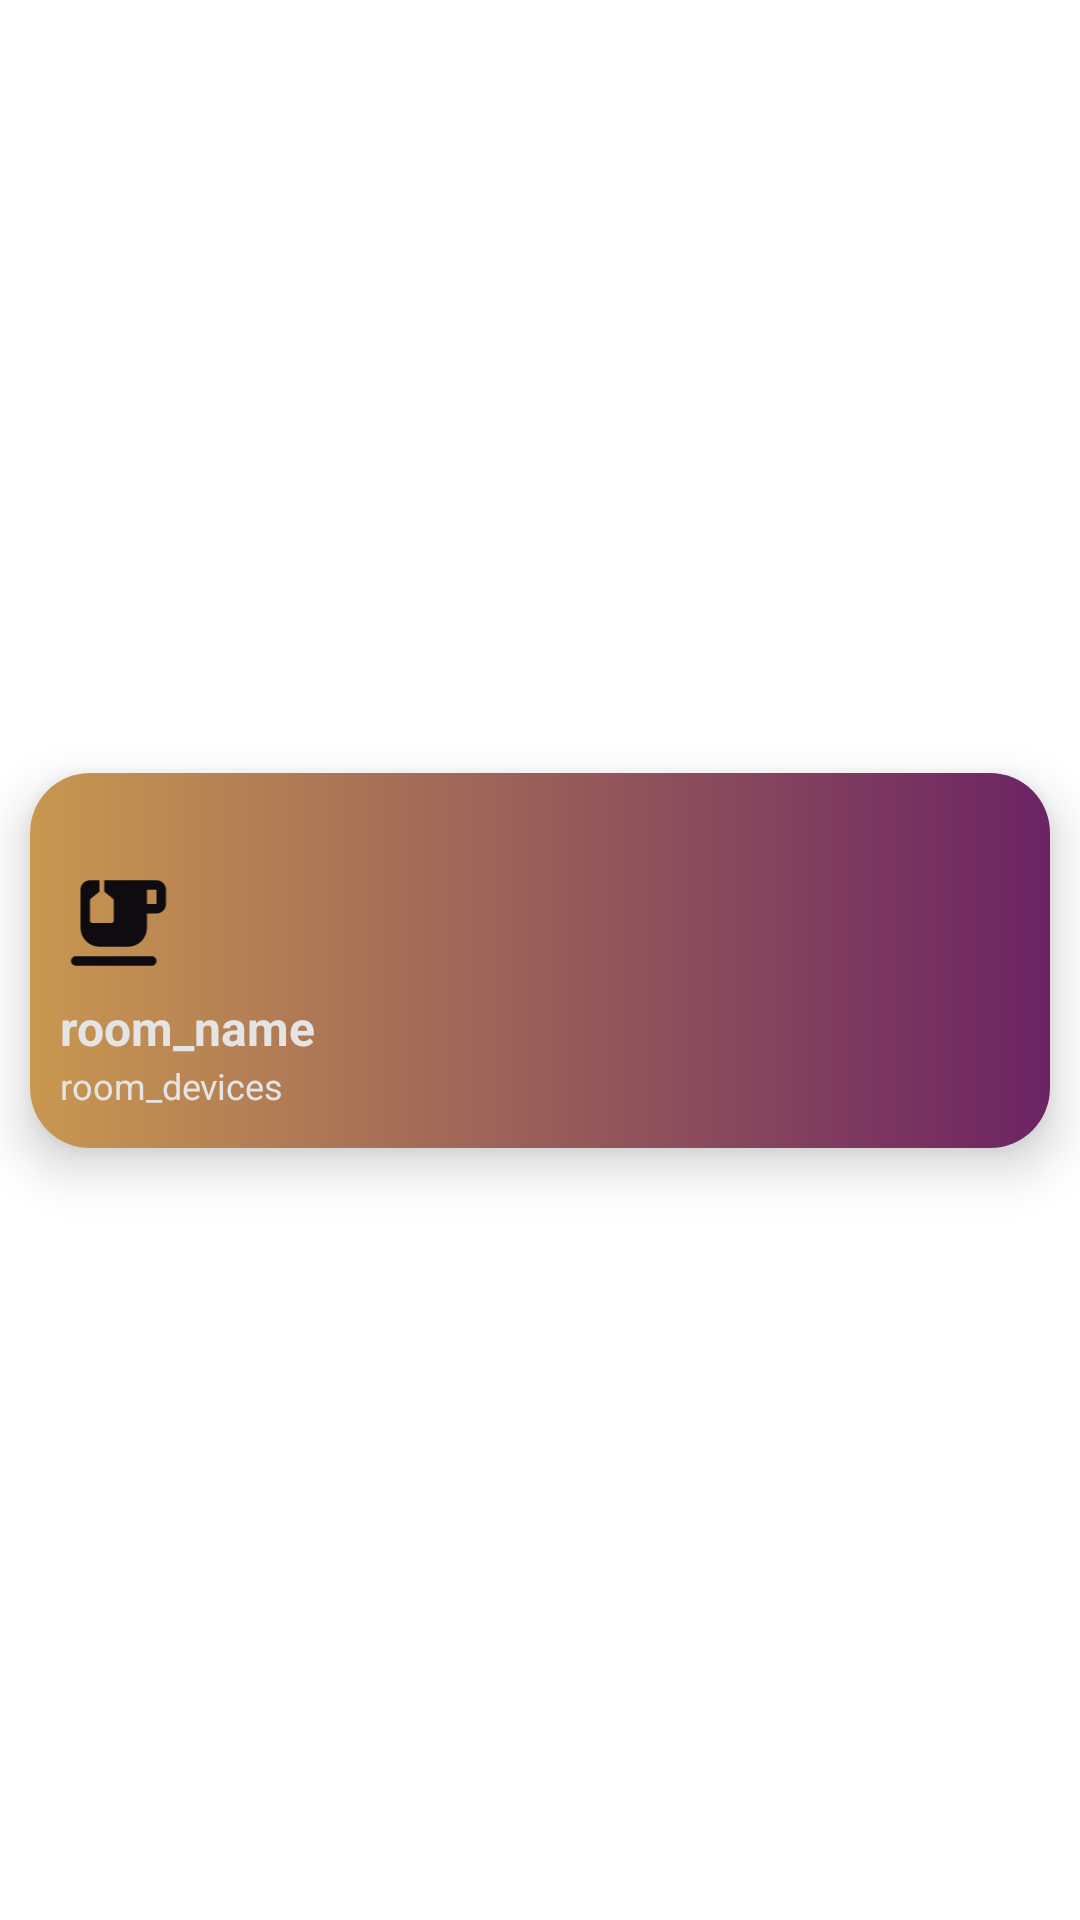

This screen was rendered from an Android layout file. Write that file and the resources it references.
<!-- AndroidManifest.xml: application theme Theme.MyApplication -->
<!-- res/layout/recycler_view_room.xml -->
<?xml version="1.0" encoding="utf-8"?>
<androidx.constraintlayout.widget.ConstraintLayout xmlns:android="http://schemas.android.com/apk/res/android"
    xmlns:app="http://schemas.android.com/apk/res-auto"
    xmlns:tools="http://schemas.android.com/tools"
    android:layout_width="match_parent"
    android:layout_height="wrap_content">

    <androidx.cardview.widget.CardView
        android:layout_width="match_parent"
        android:layout_height="wrap_content"
        android:layout_margin="10dp"
        android:visibility="visible"
        app:cardCornerRadius="20dp"
        app:cardElevation="10dp"
        app:layout_constraintBottom_toBottomOf="parent"
        app:layout_constraintEnd_toEndOf="parent"
        app:layout_constraintStart_toStartOf="parent"
        app:layout_constraintTop_toTopOf="parent"
        tools:visibility="visible">

        <androidx.constraintlayout.widget.ConstraintLayout
            android:layout_width="match_parent"
            android:layout_height="125dp"
            android:background="@drawable/gradient1"
            android:visibility="visible"
            tools:visibility="visible">

            <ImageView
                android:id="@+id/room_image"
                android:layout_width="39dp"
                android:layout_height="38dp"
                android:layout_marginStart="10dp"
                android:layout_marginBottom="56dp"
                app:layout_constraintBottom_toBottomOf="parent"
                app:layout_constraintStart_toStartOf="parent"
                app:srcCompat="@drawable/ic_kitchen" />

            <TextView
                android:id="@+id/device_name"
                android:layout_width="111dp"
                android:layout_height="22dp"
                android:layout_marginStart="10dp"
                android:layout_marginTop="5dp"
                android:layout_marginBottom="20dp"
                android:text="room_name"
                android:textColor="#E4E4E4"
                android:textSize="16sp"
                android:textStyle="bold"
                app:layout_constraintBottom_toBottomOf="parent"
                app:layout_constraintStart_toStartOf="parent"
                app:layout_constraintTop_toBottomOf="@+id/room_image"
                app:layout_constraintVertical_bias="0.0" />

            <TextView
                android:id="@+id/room_devices"
                android:layout_width="112dp"
                android:layout_height="18dp"
                android:layout_marginStart="10dp"
                android:text="room_devices"
                android:textColor="#E4E4E4"
                android:textSize="12sp"
                app:layout_constraintStart_toStartOf="parent"
                app:layout_constraintTop_toBottomOf="@+id/device_name" />
        </androidx.constraintlayout.widget.ConstraintLayout>
    </androidx.cardview.widget.CardView>
</androidx.constraintlayout.widget.ConstraintLayout>
<!-- resources referenced by this layout -->
<resources>
  <!-- drawable gradient1 (drawable) -->
  <?xml version="1.0" encoding="utf-8"?>
  <shape xmlns:android="http://schemas.android.com/apk/res/android">
      <gradient
          android:type="linear"
          android:angle="0"
          android:startColor="#c89850"
          android:endColor="#6b2363">
  
      </gradient>
  </shape>
  <!-- drawable ic_kitchen (drawable) -->
  <vector android:height="24dp" android:tint="#0E0C0F"
      android:viewportHeight="24" android:viewportWidth="24"
      android:width="24dp" xmlns:android="http://schemas.android.com/apk/res/android">
      <path android:fillColor="@android:color/white" android:pathData="M19,19H3c-0.55,0 -1,0.45 -1,1s0.45,1 1,1h16c0.55,0 1,-0.45 1,-1S19.55,19 19,19z"/>
      <path android:fillColor="@android:color/white" android:pathData="M20,3H9v2.4l1.81,1.45C10.93,6.94 11,7.09 11,7.24v4.26c0,0.28 -0.22,0.5 -0.5,0.5h-4C6.22,12 6,11.78 6,11.5V7.24c0,-0.15 0.07,-0.3 0.19,-0.39L8,5.4V3H6C4.9,3 4,3.9 4,5v8c0,2.21 1.79,4 4,4h6c2.21,0 4,-1.79 4,-4v-3h2c1.1,0 2,-0.9 2,-2V5C22,3.9 21.1,3 20,3zM20,8h-2V5h2V8z"/>
  </vector>
  <style name="Theme.MyApplication" parent="Theme.MaterialComponents.DayNight.NoActionBar">
          
          <item name="colorPrimary">#E6AD5B</item>
          <item name="colorPrimaryVariant">#BC8C47</item>
          <item name="colorOnPrimary">@color/white</item>
          
          <item name="colorSecondary">#E6AD5B</item>
          <item name="colorSecondaryVariant">#BC8C47</item>
          <item name="colorOnSecondary">@color/black</item>
          
          <item name="android:statusBarColor">#1D1D1F</item>
          
      </style>
  <!-- not gathered from this repository: default colours our renderer supplied (Android Studio template values) -->
  <color name="black">#FF000000</color>
  <color name="white">#FFFFFFFF</color>
</resources>
